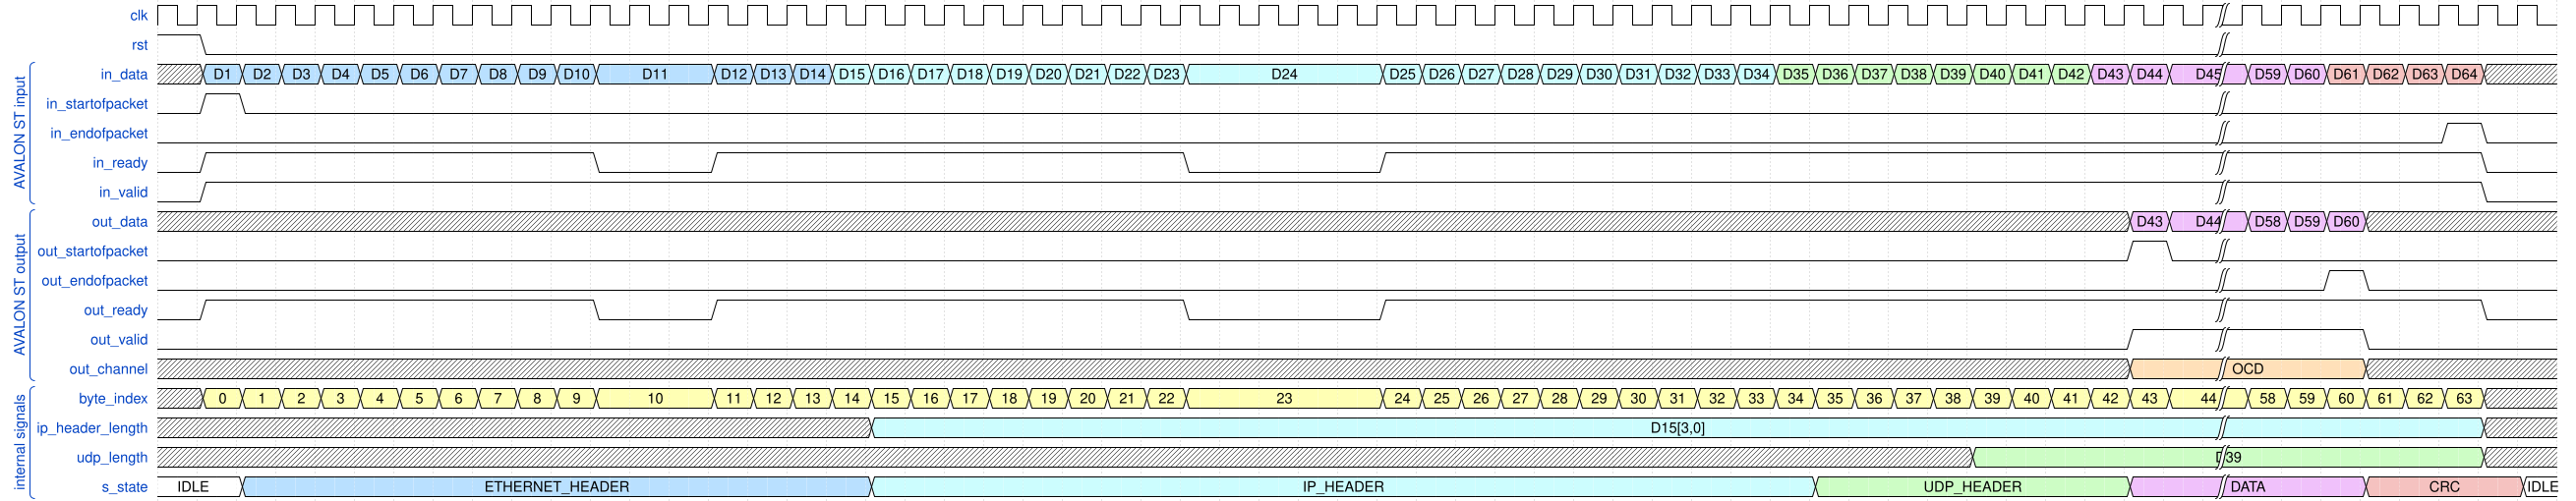

Here is a digital timing diagram. Give the WaveJSON source that produces it.

//II scenarij - sa backpressure

{ signal: [
   { name: 'clk',   wave: 'p...................................................|........'},
   { name: 'rst',   wave: '10..................................................|........'},
   
  ['AVALON ST input',
   { name: 'in_data', wave: 'x55555555555..5556666666666....666666666677777777888|889999x.', data: ["D1", "D2", "D3", "D4", "D5", "D6", "D7", "D8", "D9", "D10","D11","D12", "D13","D14",
                                                                                         "D15", "D16","D17","D18", "D19","D20", "D21", "D22", "D23", "D24", "D25", "D26", "D27", 
                                                                                         "D28", "D29", "D30","D31","D32", "D33","D34", "D35", "D36","D37","D38", "D39","D40", "D41", "D42",
                                                                                         "D43","D44","D45","D59","D60", "D61", "D62", "D63", "D64"]},
   { name: 'in_startofpacket', wave: '010.................................................|........'},
   { name: 'in_endofpacket', wave: '0...................................................|.....10.'},
   { name: 'in_ready', wave: '01.........0..1...........0....1....................|......0.'},
   { name: 'in_valid', wave: '01..................................................|......0.'},
   ],
   
   ['AVALON ST output',
   { name: 'out_data', wave: 'xxxxxxxxxxxxxxxxxxxxxxxxxxxxxxxxxxxxxxxxxxxxxxxxxx88|888xxxx.', data: ["D43","D44","D58", "D59","D60"]},
   { name: 'out_startofpacket', wave: '0.................................................10|........'},
   { name: 'out_endofpacket', wave: '0...................................................|..10....'},
   { name: 'out_ready', wave: '01.........0..1...........0....1....................|......0.'},
   { name: 'out_valid', wave: '0.................................................1.|...0....'},
   { name: 'out_channel', wave: 'x.................................................4.|...x....', data: ['OCD']}
  ],   
  ['internal signals',
   { name: 'byte_index', wave: 'x33333333333..3333333333333....333333333333333333333|333333x.', data: ["0", "1", "2", "3", "4", "5", "6", "7", "8", "9", "10", "11", "12", "13", "14",
                                                           										"15", "16", "17", "18", "19", "20", "21", "22", "23", "24", "25", "26", "27", "28",
                                                                                              	"29", "30", "31", "32", "33", "34", "35", "36", "37", "38", "39", "40", "41", "42", "43", "44", "58", "59",
                                                                                             	"60", "61", "62", "63"]},
   { name: 'ip_header_length', wave: 'xxxxxxxxxxxxxxxxx.6.................................|......x.', data: ["D15[3,0]", "2", "3", "4", "5", "6", "7", "8", "9", "10", "11", "12", "13", "14",
                                                           										"15", "16", "17", "18", "19", "20"]},
   { name: 'udp_length', wave: 'x.............................................7.....|......x.', data: ["D39", "2", "3", "4", "5", "6", "7", "8"]},
   { name: 's_state', wave: '2.5...............6.......................7.......8.|...9...2', data: ["IDLE","ETHERNET_HEADER", "IP_HEADER", "UDP_HEADER", "DATA", "CRC", "IDLE"]}
  ],
], config: { hscale: 0.3 }} 
   
